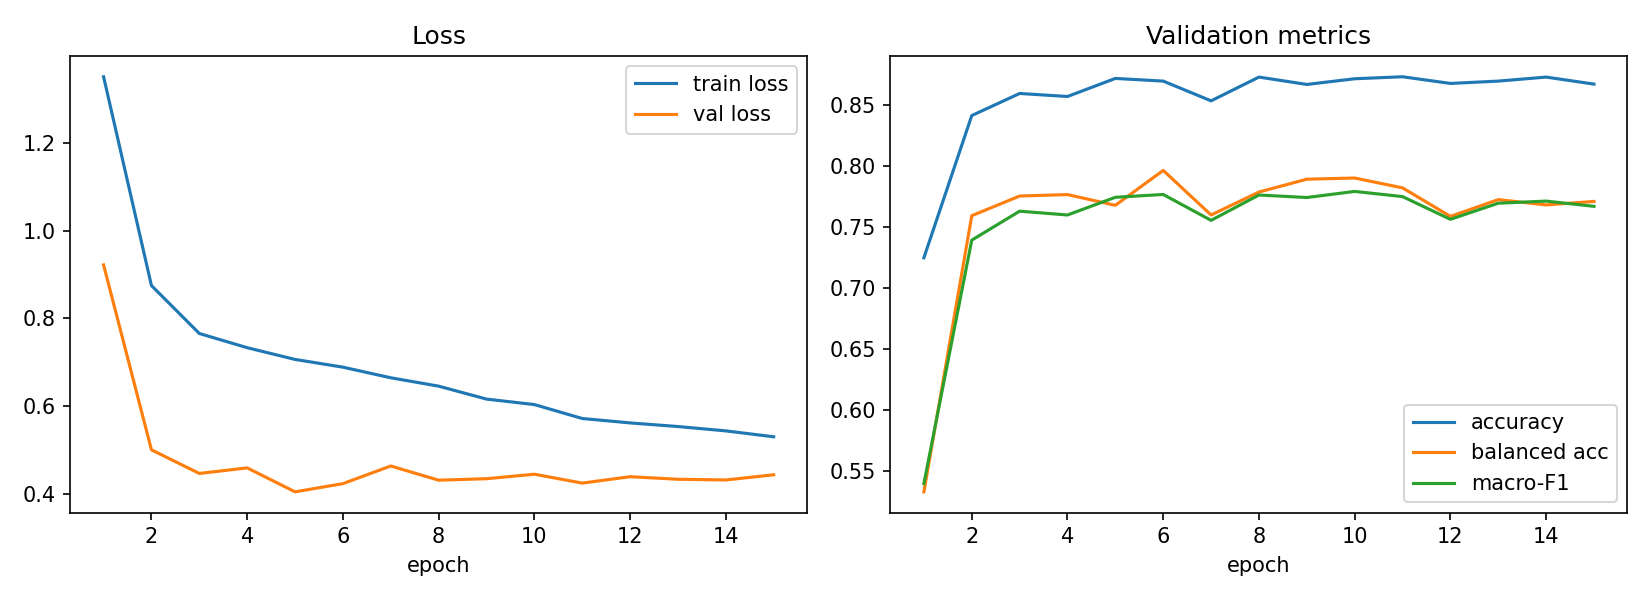

Values plotted in this chart, from the file beside it:
epoch, train_loss, val_loss, val_acc, val_balanced_acc, val_macro_f1, lr_head, time_s
1, 1.35, 0.9218, 0.7249, 0.5329, 0.5398, 0.001, 120.5
2, 0.8748, 0.5005, 0.8415, 0.7594, 0.7393, 0.0009932, 90.88
3, 0.7656, 0.4467, 0.8596, 0.7755, 0.7631, 0.0009729, 93.41
4, 0.7332, 0.4594, 0.8571, 0.7767, 0.76, 0.0009397, 93.75
5, 0.7065, 0.4049, 0.8719, 0.7679, 0.7745, 0.0008946, 87.23
6, 0.6888, 0.4235, 0.8697, 0.7965, 0.7768, 0.0008386, 94.79
7, 0.6647, 0.4637, 0.8535, 0.7599, 0.7555, 0.0007735, 109.6
8, 0.6456, 0.4314, 0.873, 0.7788, 0.7763, 0.0007008, 93.42
9, 0.6161, 0.4347, 0.867, 0.7893, 0.7743, 0.0006227, 105.7
10, 0.6036, 0.445, 0.8716, 0.7902, 0.7793, 0.0005413, 96.48
11, 0.5719, 0.4247, 0.8733, 0.7822, 0.775, 0.0004587, 102.5
12, 0.5618, 0.4393, 0.8678, 0.7588, 0.7564, 0.0003773, 105
13, 0.5536, 0.4335, 0.8697, 0.7725, 0.7696, 0.0002992, 101.9
14, 0.5437, 0.4319, 0.873, 0.7682, 0.7713, 0.0002265, 104.2
15, 0.5302, 0.4437, 0.8673, 0.771, 0.767, 0.0001614, 108
